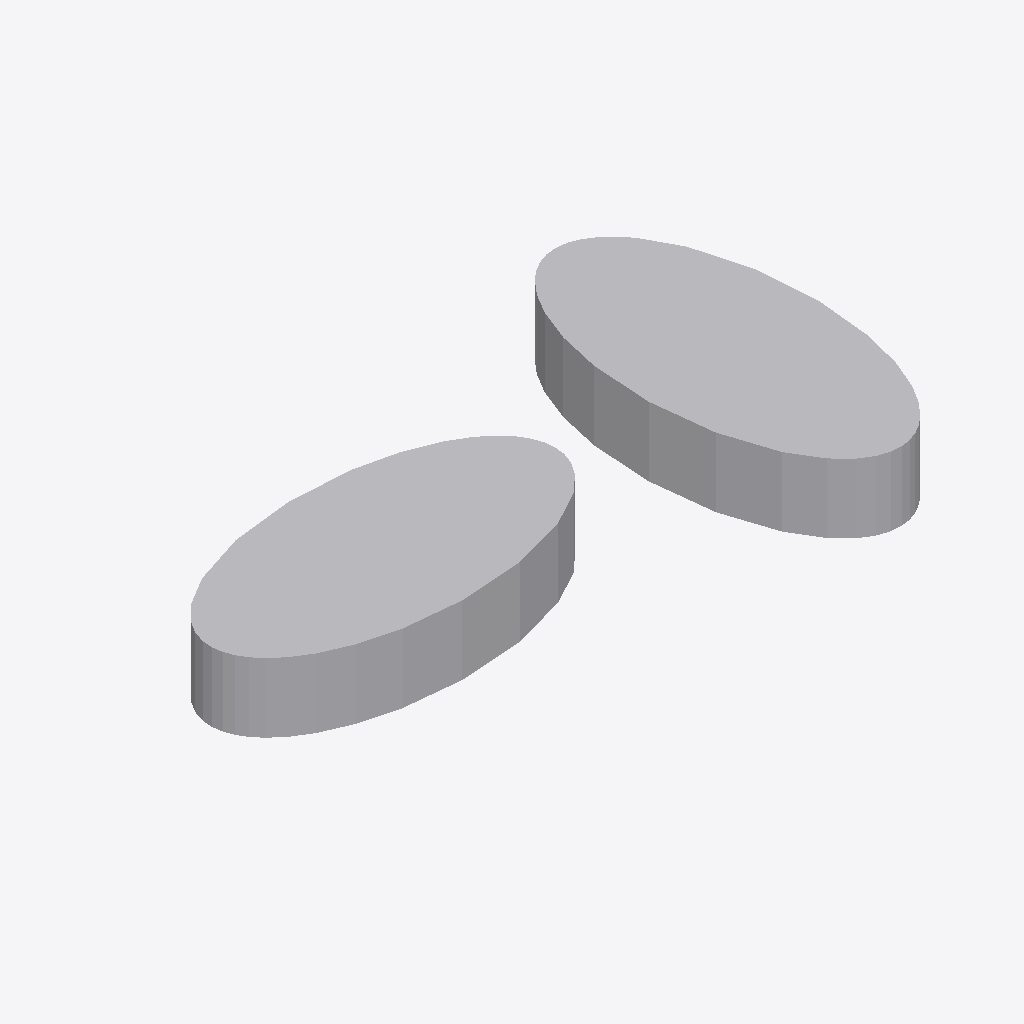
Isometric view of an IFC building model (IFC-SPF (STEP), schema IFC2X3, length unit millimetre), seen from the south-west, elements coloured by IFC class: 2 other elements (light grey).
Extent 0.175 m × 0.100 m × 0.020 m (x, y, z). Storeys (1): unnamed at 0.00 m. Elements (2): 2 IfcBuildingElementProxy.

HEADER;
FILE_DESCRIPTION(('ViewDefinition [CoordinationView]'),'2;1');
FILE_NAME('IfcEllipseProfileDef.ifc','2014-02-23T12:17:26',(''),('',''),'IfcOpenShell 0.5.0-dev','IfcOpenShell 0.5.0-dev','');
FILE_SCHEMA(('IFC2X3'));
ENDSEC;
DATA;
#18=IFCPROJECT('0_vdRtIqnEixeorQe7fhsb',#5,'IfcEllipseProfileDef',$,$,$,$,(#11),#17);
#24=IFCSITE('2hlMQd9xTAmA3QL4$jEBzU',#5,$,$,$,#23,$,$,.ELEMENT.,$,$,$,$,$);
#31=IFCBUILDING('24TAoH745FCvE7NMBw7_ld',#5,$,$,$,#30,$,$,.ELEMENT.,$,$,$);
#38=IFCBUILDINGSTOREY('3b0h0XhlPAwBbP1wukkTAD',#5,$,$,$,#37,$,$,.ELEMENT.,$);
#59=IFCBUILDINGELEMENTPROXY('3TIvzP5ij0rR_rajiqvlyC',#5,'profile',$,$,#65,#77,$,$);
#40=IFCBUILDINGELEMENTPROXY('0$nf4txxD5cg_t$BQXwyiP',#5,'profile',$,$,#46,#58,$,$);
ENDSEC;
